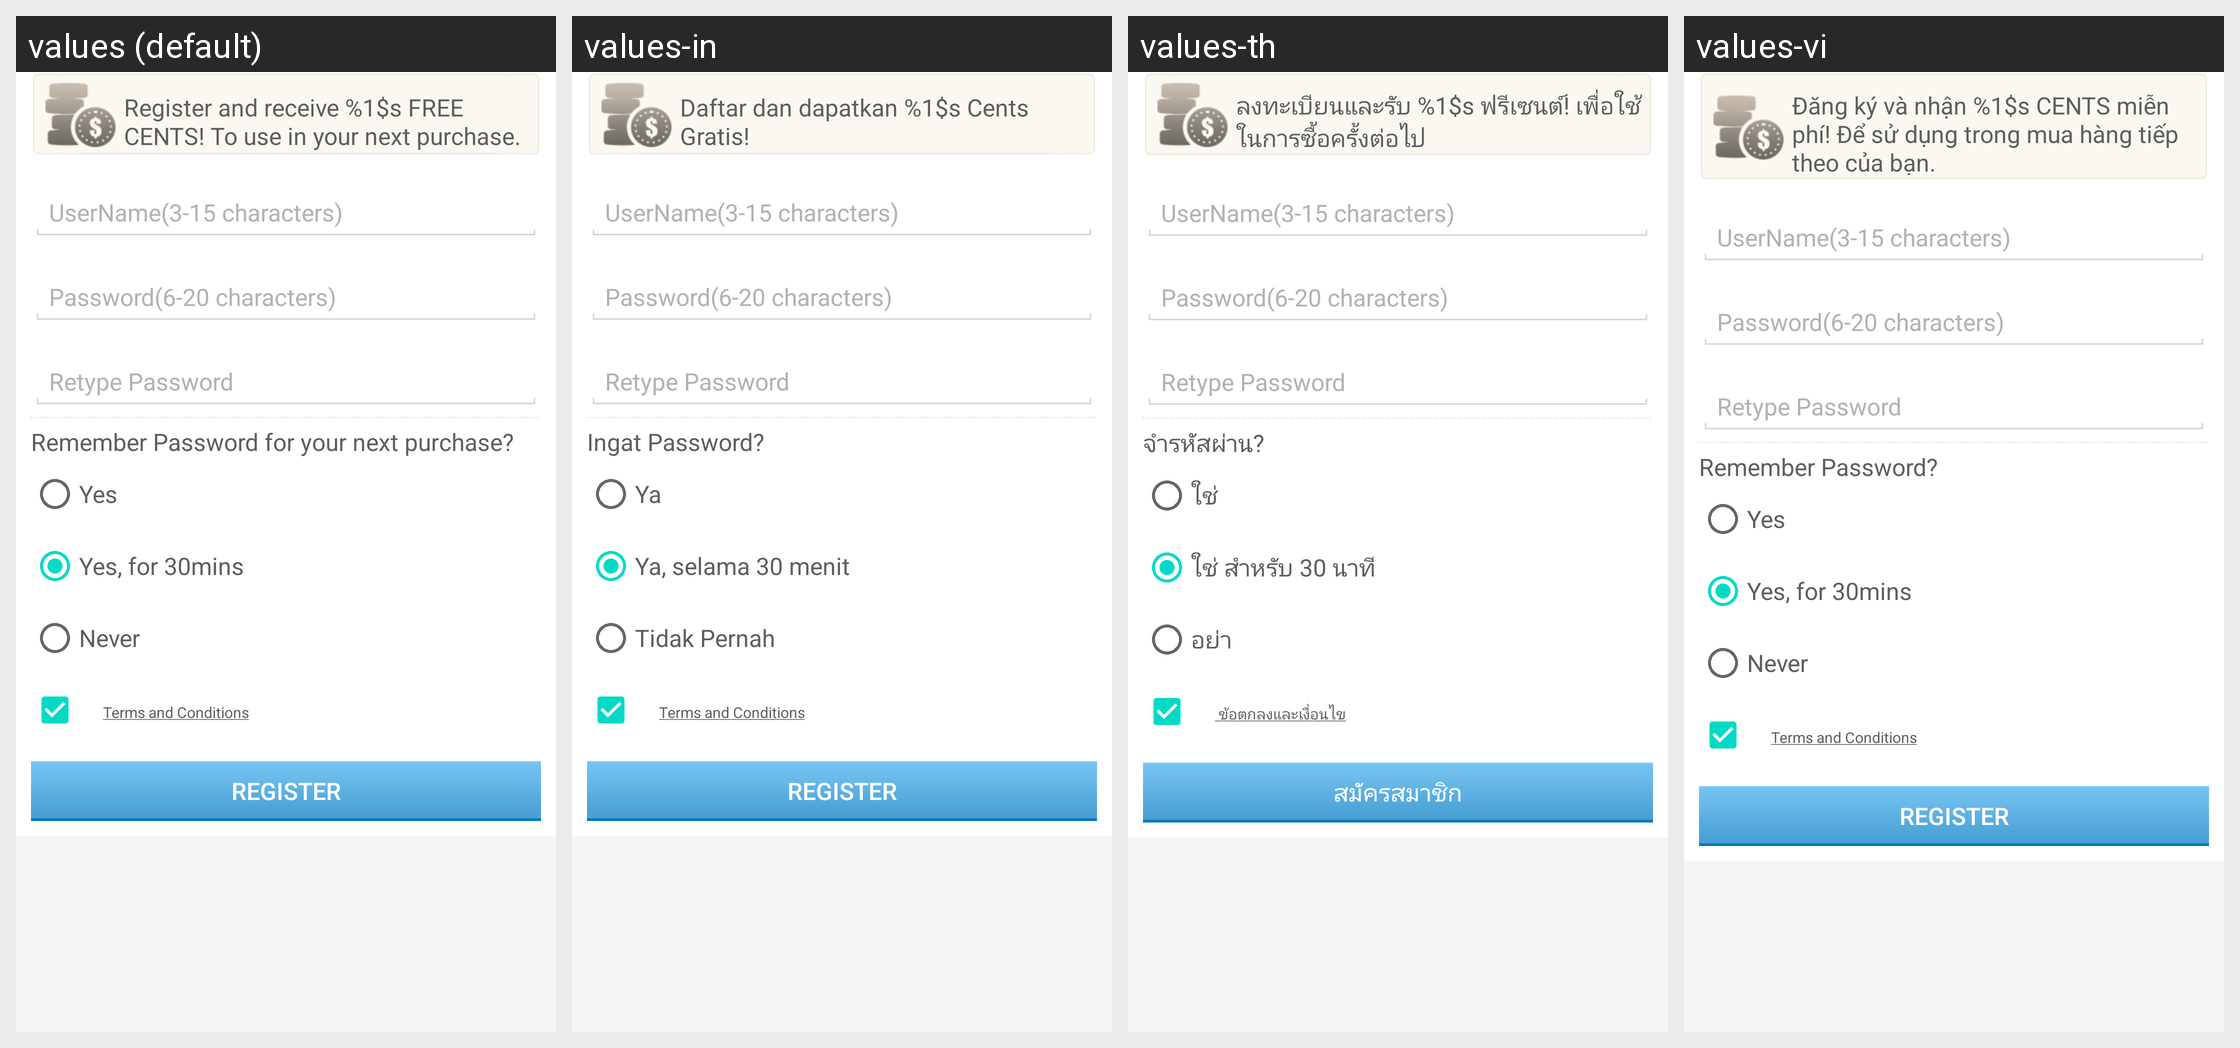

This grid shows one Android layout under several languages. Give, for every string resource on the screen, its name, the default text and each shown locale's text.
Android screen res/layout/com_cypay_paysdk_dialog_bind_signup.xml rendered under 4 locales, left to right: values (default), values-in, values-th, values-vi. Device: Nexus 5 (rendered at 1080×1920; each locale shown at half size, 540×960, under a caption strip naming it); theme Theme.MaterialComponents.DayNight.NoActionBar.
Other locales in the repository, not shown: values-hi, values-pt, values-ru, values-tr.
Strings drawn on this screen, with the default value and each locale's value (text and hints the layout hard-codes, and strings that could not be matched under every locale, appear in the picture but are not listed):

com_cypay_paysdk_bind_cc
  values: Register and receive %1$s FREE CENTS! To use in your next purchase.
  values-in: Daftar dan dapatkan %1$s Cents Gratis!
  values-th: ลงทะเบียนและรับ %1$s ฟรีเซนต์! เพื่อใช้ในการซื้อครั้งต่อไป
  values-vi: Đăng ký và nhận %1$s CENTS miễn phí! Để sử dụng trong mua hàng tiếp theo của bạn.

com_cypay_paysdk_username_rule_bindcreditcard
  values: UserName(3-15 characters)
  values-in: UserName(3-15 characters)  [not translated; the default value is used]
  values-th: UserName(3-15 characters)  [not translated; the default value is used]
  values-vi: UserName(3-15 characters)  [not translated; the default value is used]

com_cypay_paysdk_pwd_rule_bindcreditcard
  values: Password(6-20 characters)
  values-in: Password(6-20 characters)  [not translated; the default value is used]
  values-th: Password(6-20 characters)  [not translated; the default value is used]
  values-vi: Password(6-20 characters)  [not translated; the default value is used]

com_cypay_paysdk_retype_pwd_rule_bindcreditcard
  values: Retype Password
  values-in: Retype Password  [not translated; the default value is used]
  values-th: Retype Password  [not translated; the default value is used]
  values-vi: Retype Password  [not translated; the default value is used]

com_cypay_paysdk_cc_need_pwd
  values: Remember Password for your next purchase?
  values-in: Ingat Password?
  values-th: จำรหัสผ่าน?
  values-vi: Remember Password?

com_cypay_paysdk_cc_never
  values: Yes
  values-in: Ya
  values-th: ใช่
  values-vi: Yes

com_cypay_paysdk_cc_thirty_min
  values: Yes, for 30mins
  values-in: Ya, selama 30 menit
  values-th: ใช่ สำหรับ 30 นาที
  values-vi: Yes, for 30mins

com_cypay_paysdk_cc_everytime
  values: Never
  values-in: Tidak Pernah
  values-th: อย่า
  values-vi: Never

com_cypay_paysdk_create_user
  values: Register
  values-in: Register
  values-th: สมัครสมาชิก
  values-vi: Register
